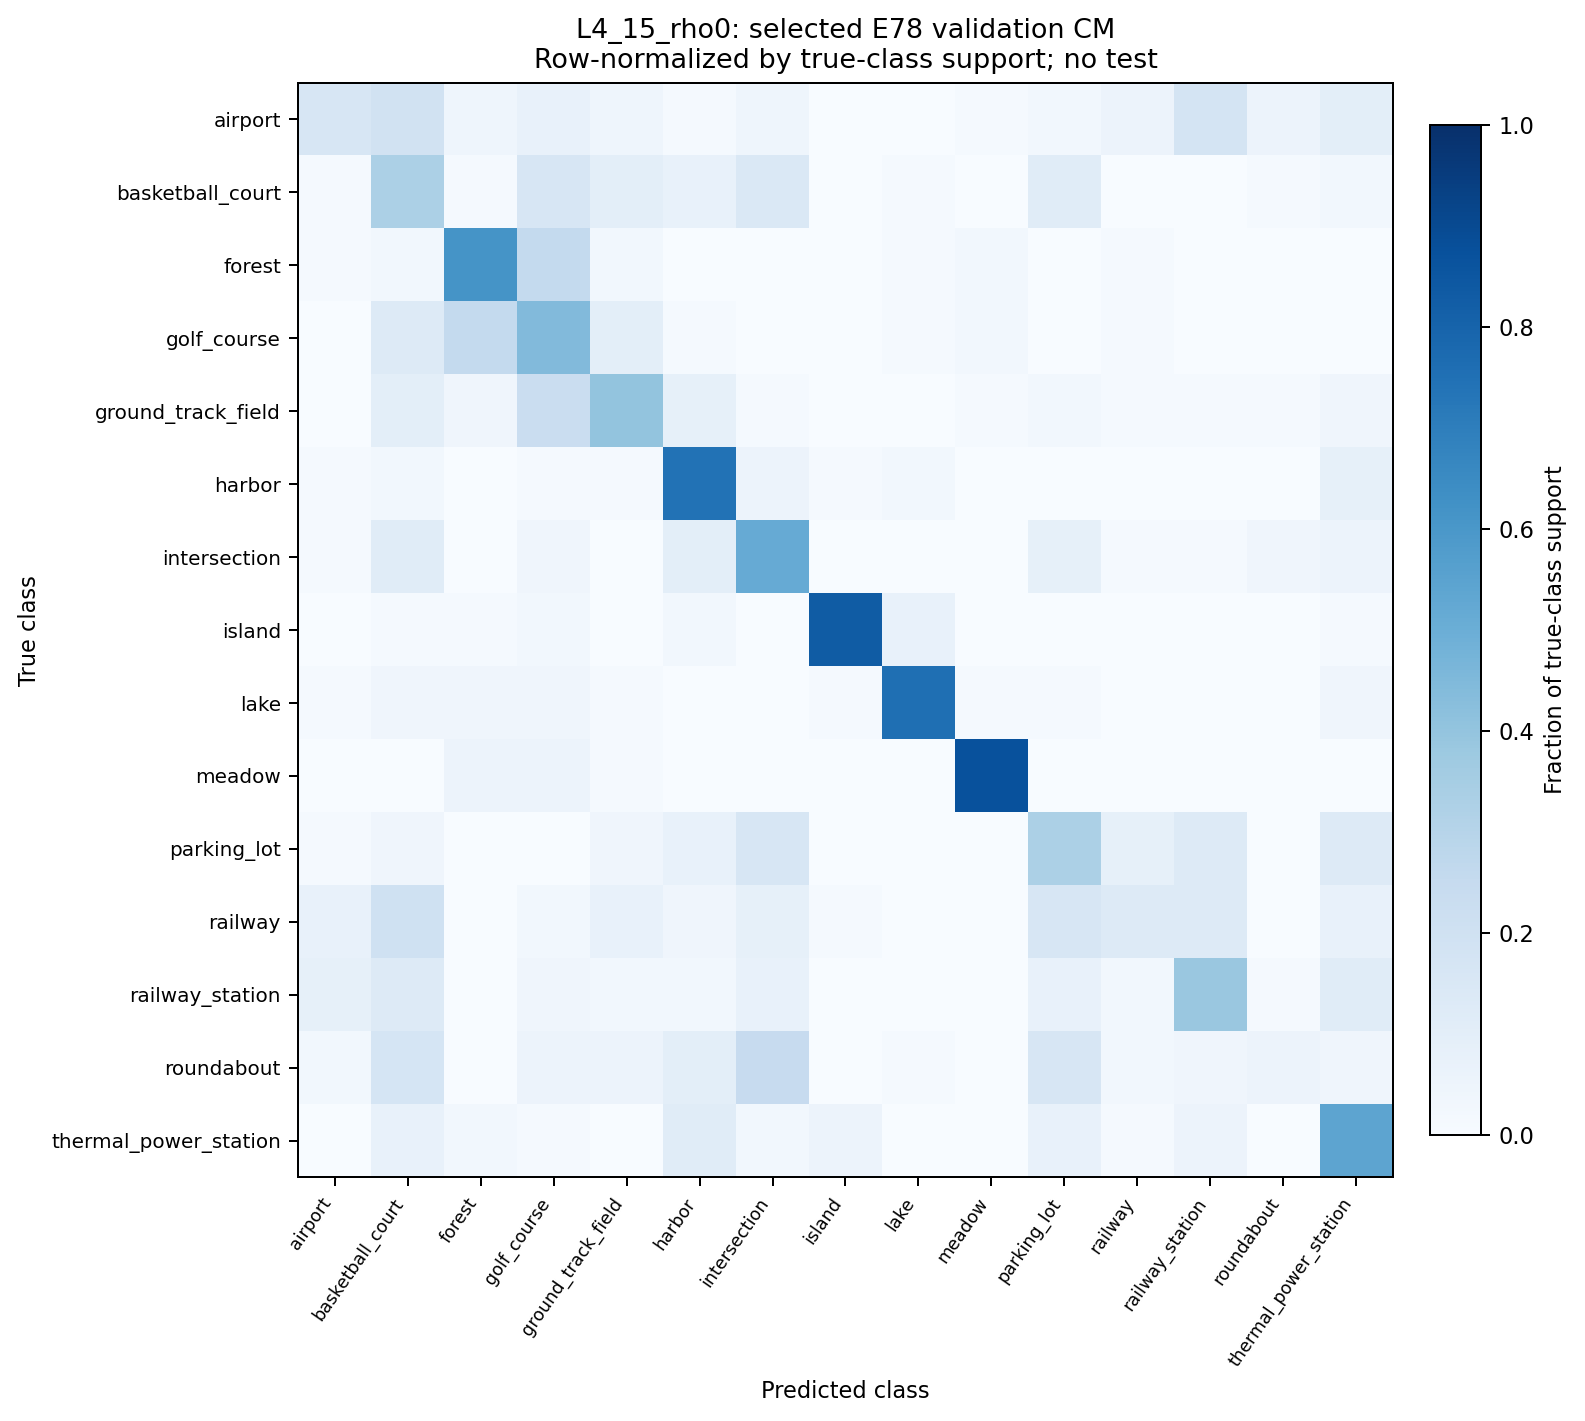

The file beside this chart, header and first rows:
class_true, support, airport, basketball_court, forest, golf_course, ground_track_field, harbor, intersection, island, lake, meadow, parking_lot, railway, railway_station, roundabout, thermal_power_station
airport, 69, 11, 13, 3, 5, 3, 1, 3, 0, 0, 1, 2, 4, 12, 4, 7
basketball_court, 70, 1, 23, 1, 11, 7, 5, 10, 0, 1, 0, 8, 0, 0, 1, 2
forest, 70, 1, 2, 43, 18, 2, 0, 0, 0, 1, 2, 0, 1, 0, 0, 0
golf_course, 70, 0, 9, 18, 31, 7, 1, 0, 0, 1, 2, 0, 1, 0, 0, 0
ground_track_field, 70, 0, 7, 3, 16, 28, 6, 1, 0, 0, 1, 2, 1, 1, 1, 3
harbor, 70, 1, 2, 0, 1, 1, 52, 4, 1, 2, 0, 0, 0, 0, 0, 6
intersection, 70, 1, 8, 0, 3, 0, 7, 36, 0, 0, 0, 6, 1, 1, 3, 4
island, 70, 0, 1, 1, 2, 0, 2, 0, 58, 5, 0, 0, 0, 0, 0, 1
lake, 70, 1, 3, 3, 3, 1, 0, 0, 1, 53, 1, 1, 0, 0, 0, 3
meadow, 70, 0, 0, 4, 4, 1, 0, 0, 0, 0, 61, 0, 0, 0, 0, 0
parking_lot, 70, 1, 3, 0, 0, 3, 5, 11, 0, 0, 0, 23, 6, 9, 0, 9
railway, 70, 5, 14, 0, 2, 5, 3, 6, 1, 0, 0, 11, 9, 9, 0, 5
railway_station, 70, 6, 9, 0, 3, 2, 2, 5, 0, 0, 0, 5, 2, 27, 1, 8
roundabout, 70, 2, 12, 0, 4, 4, 7, 17, 0, 1, 0, 11, 2, 3, 4, 3
thermal_power_station, 70, 0, 5, 2, 1, 0, 8, 2, 4, 0, 0, 5, 1, 4, 0, 38
